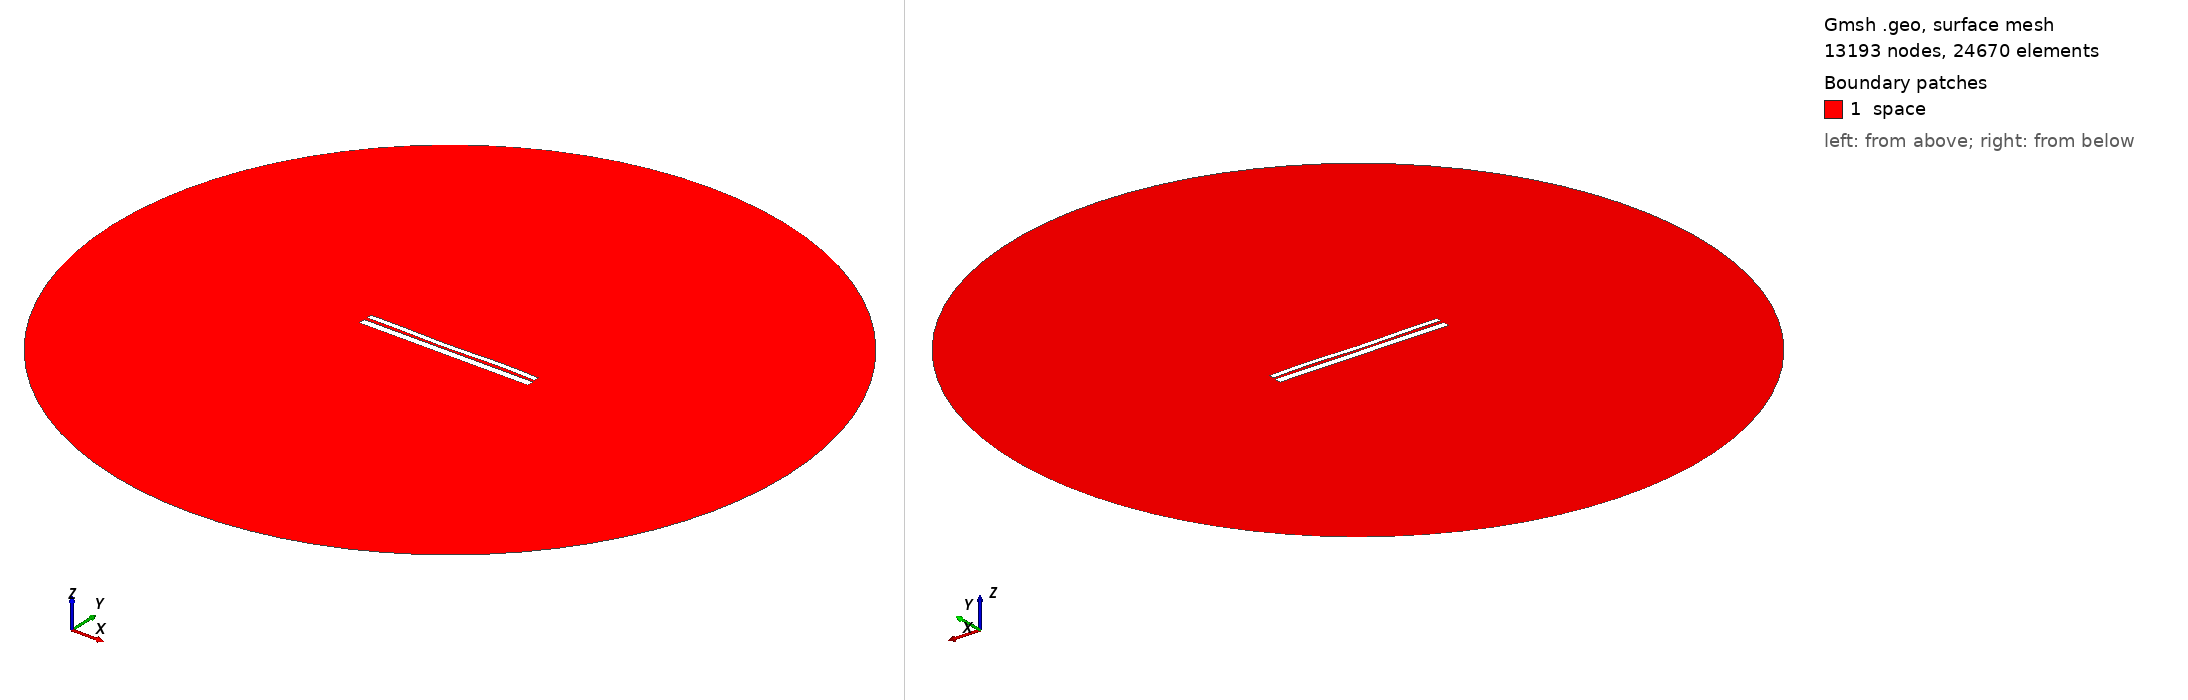

Gmsh geometry script, surface-meshed: 13193 nodes, 24670 surface elements. Boundary patches (legend numbers): 1 space. Left view from above one corner, right view from below the opposite corner. Legend entries are the model's physical surfaces. The drawing asked Gmsh for element sizes between 1% and 20% of the model's largest extent; the script's own settings can give other sizes.

=== 9380.geo (drawn) ===
//---------------------------------------
// Geometry kernel
//---------------------------------------

SetFactory("OpenCASCADE");



//---------------------------------------
// Parameters of the geometry
//---------------------------------------

// Overetch of the upper plate
overetch = 0.375;

// Distance between the plates
distance = 1.5;

// Discretization over the x axis (for the deformation)
nx = 50; 

// Length of the plate
L = 100 - overetch; 

// Number of modes
n = 4; 

// 1st mode coefficient
coeff(1) = -0.15;
beta(1) = 0.596864 * 3.1415926535 / L;

// 2nd mode coefficient
coeff(2) = -0.15;
beta(2) = 1.49418 * 3.1415926535 / L;

// 3rd mode coefficient
coeff(3) = -0.15;
beta(3) = 2.50025 * 3.1415926535 / L;

// 4th mode coefficient
coeff(4) = 0.15;
beta(4) = 3.49999 * 3.1415926535 / L;



//---------------------------------------
// Upper plate (deformed rectangle)
//---------------------------------------

// Coordiantes of the upper plate
xmin = -50;
xmax = 50 - overetch;

// Height of the upper plate
yheight = 4 - 2 * overetch;

// Indexes of the points
UpperID[] = {};
LowerID[] = {};
LeftID[] = {};
RightID[] = {};

// Point index
p = 1;

// Horizontal edges
For i In {1:nx}
    x = xmin + (i-1)*(xmax - xmin)/(nx-1);

    y_bottom = distance / 2 + overetch;
    For j In {1:n}
        C = (Cosh(beta(j)*L) + Cos(beta(j)*L)) / (Sinh(beta(j)*L) + Sin(beta(j)*L));
        y_bottom  = y_bottom + coeff(j) * (Cosh(beta(j)*(x+50)) - Cos(beta(j)*(x+50)) - C * (Sinh(beta(j)*(x+50)) - Sin(beta(j)*(x+50))));
    EndFor

    y_top = y_bottom + yheight;

    Point(p) = {x, y_top, 0, 1.0};
    UpperID[i] = p;
    p = p + 1;

    Point(p) = {x, y_bottom, 0, 1.0};
    LowerID[i] = p;
    p = p + 1;
EndFor

// Create point lists
UpperPts[] = {}; LowerPts[] = {};
For i In {1:nx}
  UpperPts[] += {UpperID[i]};
  LowerPts[] += {LowerID[i]};
EndFor

// Build splines
Spline(1) = {UpperPts[]};
Spline(2) = {LowerPts[]};
Line(3) = {LowerPts[nx-1], UpperPts[nx-1]};
Line(4) = {LowerPts[0], UpperPts[0]};

// Build the plane surface
Curve Loop(1) = {2, 3, -1, -4};
Plane Surface(1) = {1};



//---------------------------------------
// Lower plate (rectangle)
//---------------------------------------

// Vertices
Point(1001) = {-50, -1, 0, 1.0};
Point(1002) = { 50, -1, 0, 1.0};
Point(1003) = { 50,  -5, 0, 1.0};
Point(1004) = {-50,  -5, 0, 1.0};

// Edges
Line(5) = {1001, 1002};
Line(6) = {1002, 1003};
Line(7) = {1003, 1004};
Line(8) = {1004, 1001};

// Plane surface
Line Loop(2) = {5, 6, 7, 8};
Plane Surface(2) = {2}; 



//---------------------------------------
// Outer (fictious) boundary
//---------------------------------------

// Points
Point(1005) = {0, 0, 0};       // Center
Point(1006) = {200, 0, 0};     // Start point
Point(1007) = {0, 200, 0};     // 90 degrees
Point(1008) = {-200, 0, 0};    // 180 degrees
Point(1009) = {0, -200, 0};    // 270 degrees

// Circle arcs (each needs start, center, end)
Circle(9) = {1006, 1005, 1007};
Circle(10) = {1007, 1005, 1008};
Circle(11) = {1008, 1005, 1009};
Circle(12) = {1009, 1005, 1006};

// Plane surface for the entire domain
Curve Loop(3) = {9, 10, 11, 12};
Surface(3) = {3};

// Subtract the plates from the whole domain to obtain the actual domain where we want to solve the equations
BooleanDifference{ Surface{3}; Delete; }{ Surface{1}; Surface{2}; Delete; }




//---------------------------------------
// Transfinite Lines/Curves
//---------------------------------------

// Set the number of points on the boundaries
r = 7;

// Plates
Transfinite Curve {1, 2} = 50*r Using Progression 1;
Transfinite Curve {3, 4} = 2*r Using Progression 1;
Transfinite Line {5, 7} = 50*r Using Progression 1;
Transfinite Line {6, 8} = 2*r Using Progression 1;

// Outer boundary
Transfinite Line {9, 10, 11, 12} = 20 Using Progression 1;



//---------------------------------------
// Physical groups
//---------------------------------------                

// Physical curves (boundaries)
Physical Line("force_segment", 10) = {2};
Physical Line("upper_plate", 11) = {1, 3, 4};
Physical Line("lower_plate", 12) = {5, 6, 7, 8};
Physical Line("boundary", 20) = {9, 10, 11, 12};

// Physical Surfaces
Physical Surface("space", 30) = {3};



//---------------------------------------
// 6. Generate the Mesh
//---------------------------------------

// 2D mesh generation
Mesh 2;
